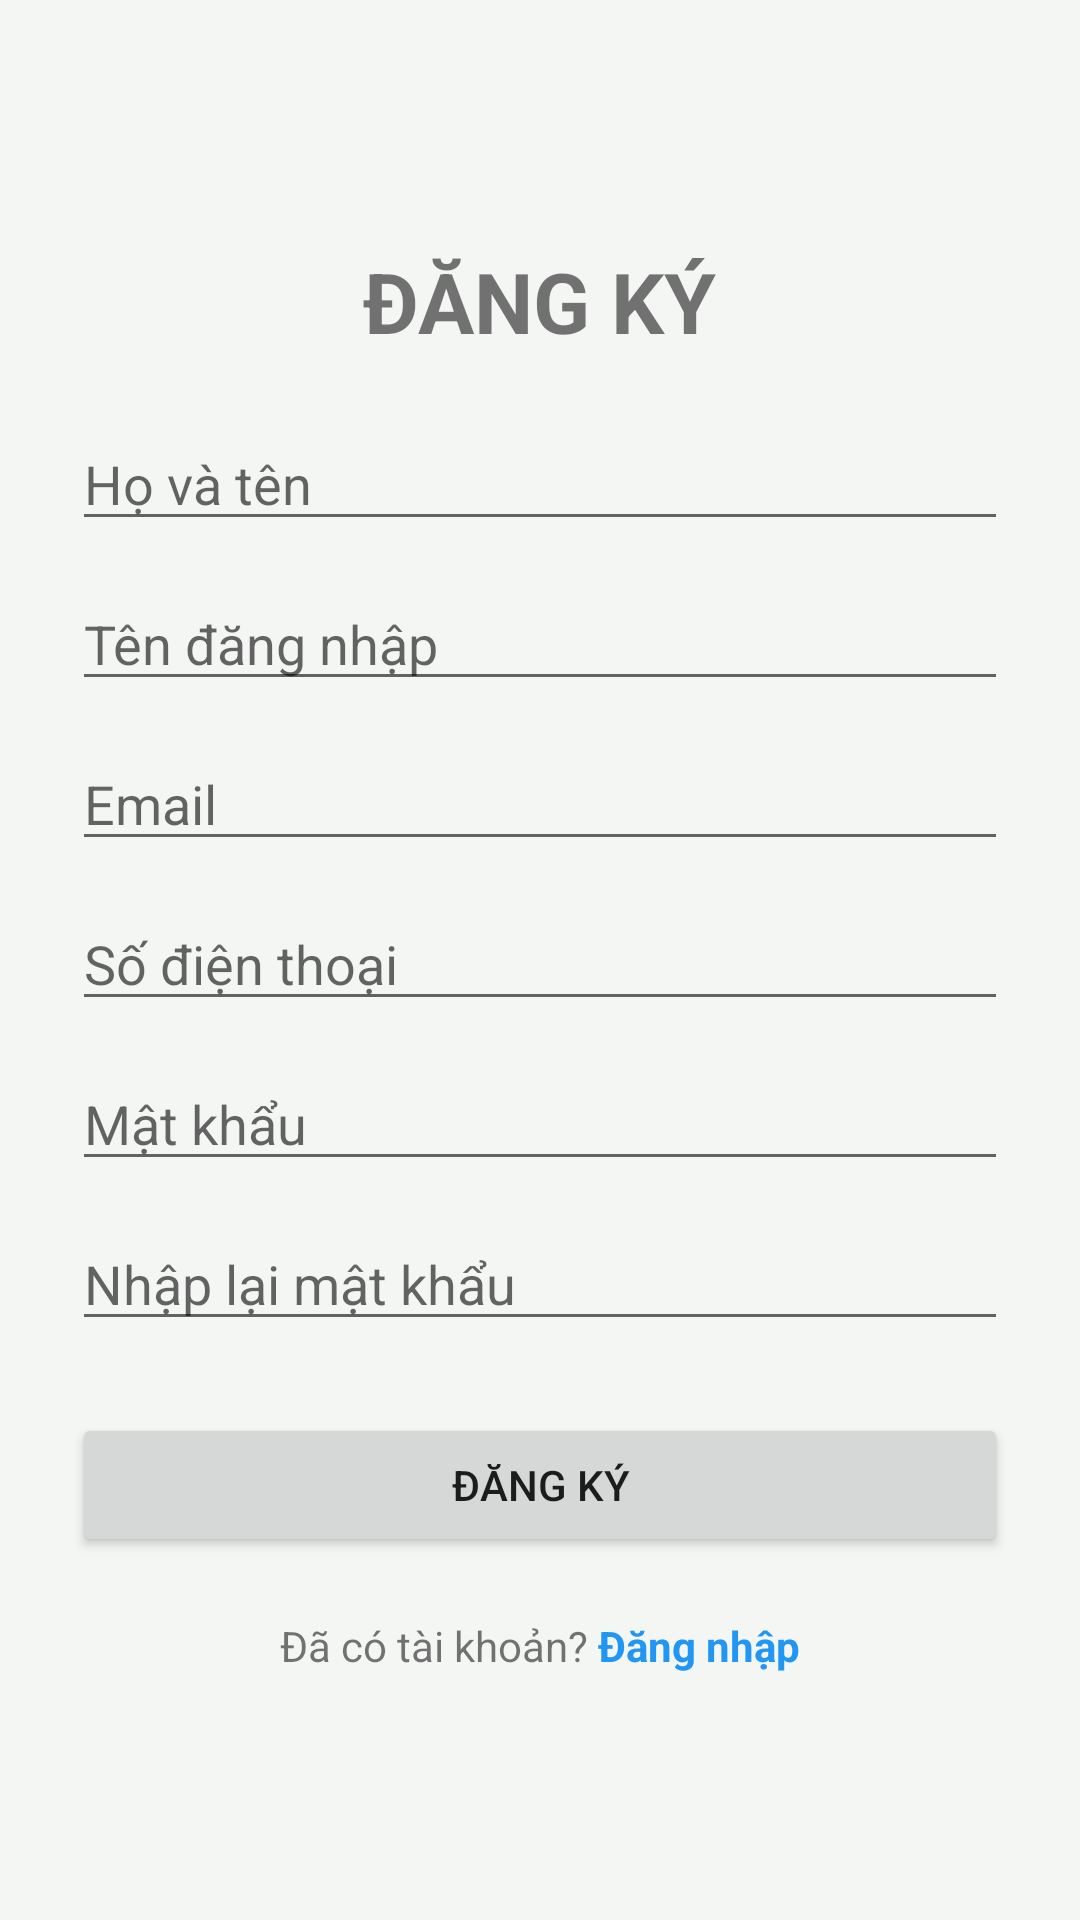

Layout XML and referenced resources for this Android screen:
<!-- AndroidManifest.xml: application theme Theme.DatSanBong -->
<!-- res/layout/activity_register.xml -->
<?xml version="1.0" encoding="utf-8"?>
<ScrollView xmlns:android="http://schemas.android.com/apk/res/android"
    android:layout_width="match_parent"
    android:layout_height="match_parent"
    android:fillViewport="true">

    <FrameLayout
        android:layout_width="match_parent"
        android:layout_height="match_parent">

        <LinearLayout
            android:layout_width="match_parent"
            android:layout_height="wrap_content"
            android:layout_gravity="center"
            android:orientation="vertical"
            android:padding="24dp">

            <TextView
                android:layout_width="wrap_content"
                android:layout_height="wrap_content"
                android:text="ĐĂNG KÝ"
                android:textSize="28sp"
                android:textStyle="bold"
                android:layout_gravity="center"/>

            <EditText
                android:id="@+id/edtName"
                android:layout_width="match_parent"
                android:layout_height="wrap_content"
                android:hint="Họ và tên"
                android:layout_marginTop="20dp"/>

            <EditText
                android:id="@+id/edtUsername"
                android:layout_width="match_parent"
                android:layout_height="wrap_content"
                android:hint="Tên đăng nhập"
                android:layout_marginTop="12dp"/>

            <EditText
                android:id="@+id/edtEmail"
                android:layout_width="match_parent"
                android:layout_height="wrap_content"
                android:hint="Email"
                android:inputType="textEmailAddress"
                android:layout_marginTop="12dp"/>

            <EditText
                android:id="@+id/edtPhone"
                android:layout_width="match_parent"
                android:layout_height="wrap_content"
                android:hint="Số điện thoại"
                android:inputType="phone"
                android:layout_marginTop="12dp"/>

            <EditText
                android:id="@+id/edtPassword"
                android:layout_width="match_parent"
                android:layout_height="wrap_content"
                android:hint="Mật khẩu"
                android:inputType="textPassword"
                android:layout_marginTop="12dp"/>

            <EditText
                android:id="@+id/edtConfirmPassword"
                android:layout_width="match_parent"
                android:layout_height="wrap_content"
                android:hint="Nhập lại mật khẩu"
                android:inputType="textPassword"
                android:layout_marginTop="12dp"/>

            <Button
                android:id="@+id/btnRegister"
                android:layout_width="match_parent"
                android:layout_height="wrap_content"
                android:layout_marginTop="24dp"
                android:text="Đăng ký"/>
            <LinearLayout
                android:layout_width="wrap_content"
                android:layout_height="wrap_content"
                android:layout_gravity="center"
                android:layout_marginTop="20dp"
                android:orientation="horizontal">

                <TextView
                    android:layout_width="wrap_content"
                    android:layout_height="wrap_content"
                    android:text="Đã có tài khoản? " />

                <TextView
                    android:id="@+id/txtLogin"
                    android:layout_width="wrap_content"
                    android:layout_height="wrap_content"
                    android:text="Đăng nhập"
                    android:textStyle="bold"
                    android:textColor="#2196F3" />

            </LinearLayout>

        </LinearLayout>

    </FrameLayout>

</ScrollView>
<!-- resources referenced by this layout -->
<resources>
  <style name="Theme.DatSanBong" parent="Theme.MaterialComponents.DayNight.NoActionBar">
          <item name="colorPrimary">@color/green_pitch_primary</item>
          <item name="colorPrimaryVariant">@color/green_pitch_dark</item>
          <item name="colorOnPrimary">@color/white</item>
  
          <item name="colorSecondary">@color/orange_accent</item>
          <item name="colorSecondaryVariant">@color/orange_accent</item>
          <item name="colorOnSecondary">@color/white</item>
  
          <item name="android:statusBarColor">@color/green_pitch_dark</item>
  
          <item name="android:windowBackground">@color/bg_app</item>
      </style>
  <color name="green_pitch_primary">#1E7E34</color>
  <color name="green_pitch_dark">#115E25</color>
  <color name="white">#FFFFFFFF</color>
  <color name="orange_accent">#FF9800</color>
  <color name="bg_app">#F4F6F4</color>
</resources>
